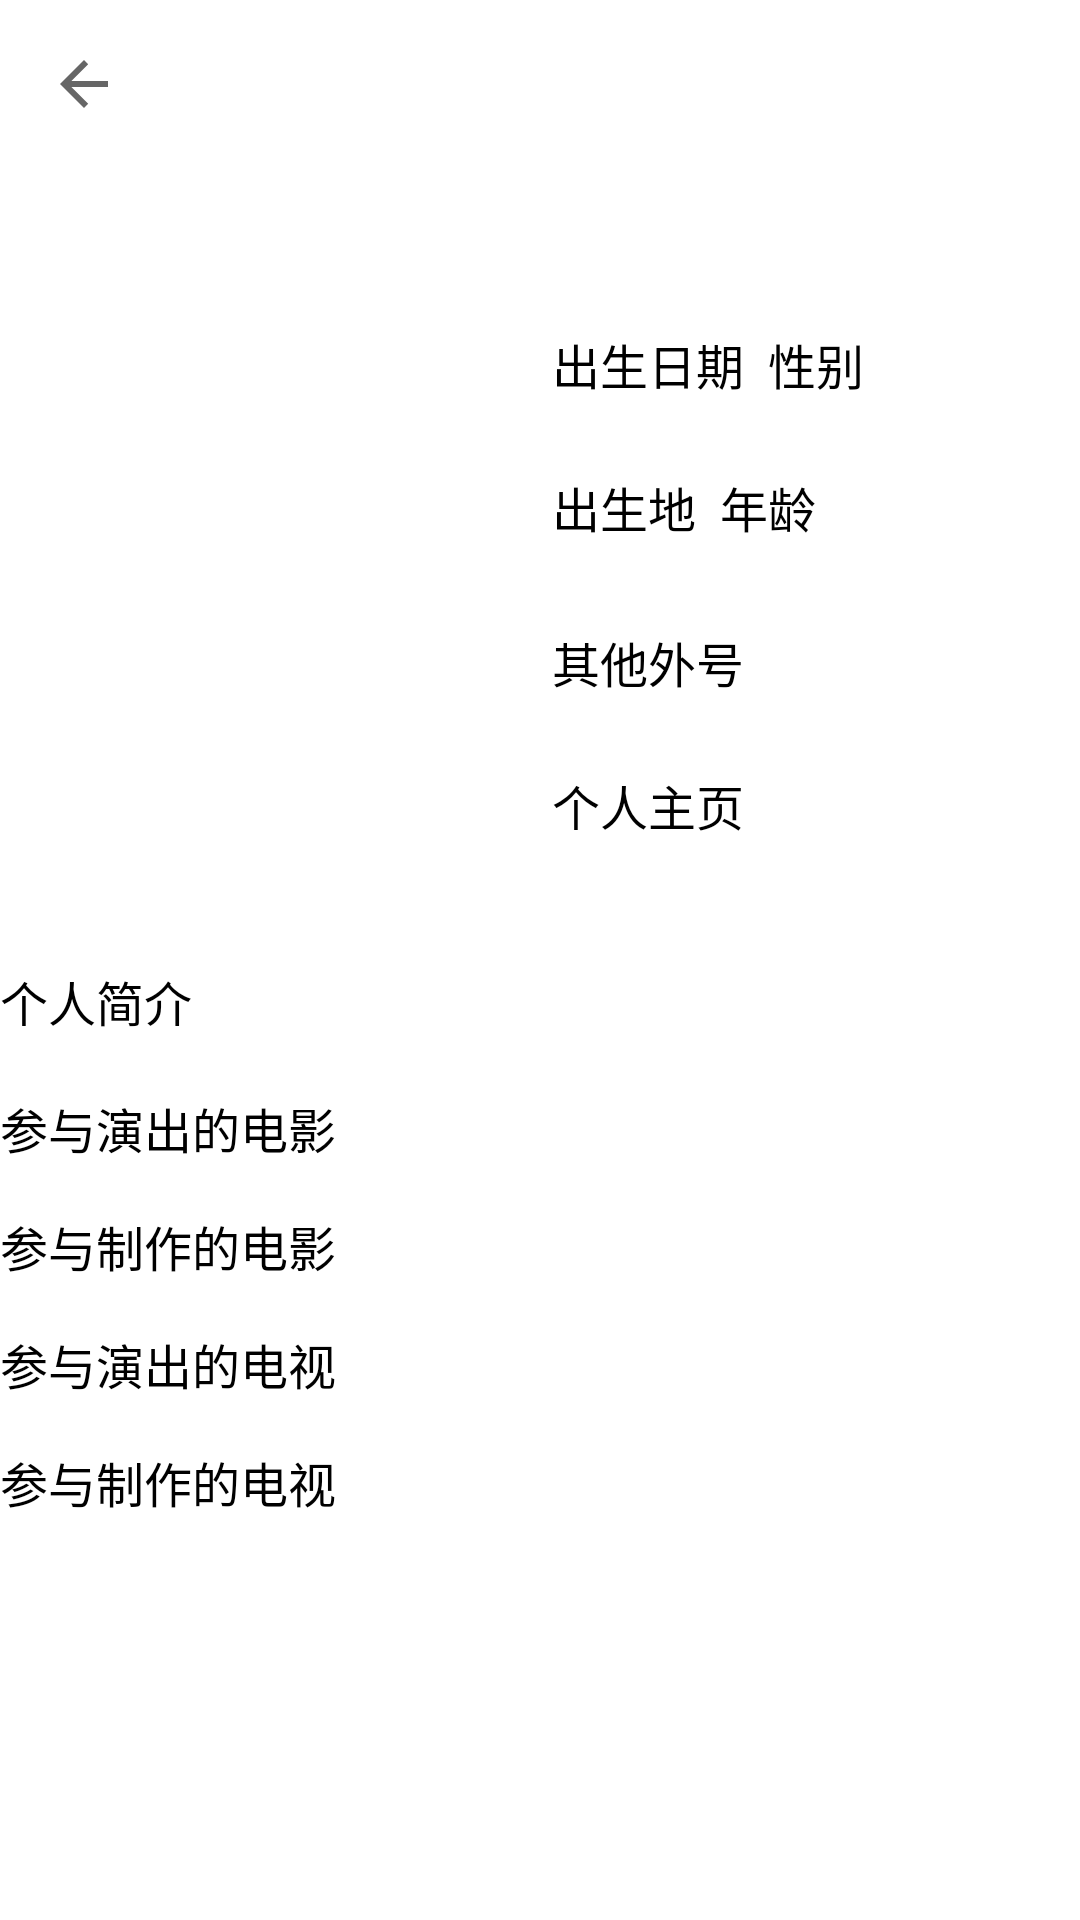

Write the Android layout XML for this screen, with the resource values it uses.
<!-- AndroidManifest.xml: activity theme Theme.Movie.NoActionBar -->
<!-- res/layout/activity_people_detail.xml -->
<?xml version="1.0" encoding="utf-8"?>
<androidx.core.widget.NestedScrollView xmlns:android="http://schemas.android.com/apk/res/android"
    xmlns:app="http://schemas.android.com/apk/res-auto"
    xmlns:tools="http://schemas.android.com/tools"
    android:layout_width="match_parent"
    android:layout_height="match_parent">

    <androidx.constraintlayout.widget.ConstraintLayout
        android:layout_width="match_parent"
        android:layout_height="wrap_content">

        <androidx.appcompat.widget.Toolbar
            android:id="@+id/toolbar"
            android:layout_width="match_parent"
            android:layout_height="?attr/actionBarSize"
            app:layout_constraintTop_toTopOf="parent"
            app:navigationIcon="@drawable/abc_ic_ab_back_material" />

        <ImageView
            android:id="@+id/people_poster"
            android:layout_width="160dp"
            android:layout_height="250dp"
            android:layout_margin="16dp"
            android:scaleType="centerCrop"
            app:layout_constraintLeft_toLeftOf="parent"
            app:layout_constraintTop_toBottomOf="@+id/toolbar" />

        <TextView
            android:id="@+id/people_name"
            android:layout_width="wrap_content"
            android:layout_height="wrap_content"
            android:layout_margin="8dp"
            android:textColor="@color/black"
            android:textSize="16sp"
            app:layout_constraintLeft_toRightOf="@+id/people_poster"
            app:layout_constraintTop_toTopOf="@+id/people_poster"
            tools:text="Brat Pit" />


        <TextView
            android:id="@+id/people_birthday_title"
            android:layout_width="wrap_content"
            android:layout_height="wrap_content"
            android:layout_margin="8dp"
            android:text="出生日期"
            android:textColor="@color/black"
            android:textSize="16sp"
            app:layout_constraintLeft_toRightOf="@+id/people_poster"
            app:layout_constraintTop_toBottomOf="@+id/people_name" />


        <TextView
            android:id="@+id/people_birthday_value"
            android:layout_width="wrap_content"
            android:layout_height="wrap_content"
            android:textSize="12sp"
            app:layout_constraintLeft_toLeftOf="@+id/people_birthday_title"
            app:layout_constraintTop_toBottomOf="@+id/people_birthday_title" />


        <TextView
            android:id="@+id/people_sex_title"
            android:layout_width="wrap_content"
            android:layout_height="wrap_content"
            android:layout_margin="8dp"
            android:text="性别"
            android:textColor="@color/black"
            android:textSize="16sp"
            app:layout_constraintLeft_toRightOf="@+id/people_birthday_title"
            app:layout_constraintTop_toBottomOf="@+id/people_name" />


        <TextView
            android:id="@+id/people_sex_value"
            android:layout_width="wrap_content"
            android:layout_height="wrap_content"
            android:textSize="12sp"
            app:layout_constraintLeft_toLeftOf="@+id/people_sex_title"
            app:layout_constraintTop_toBottomOf="@+id/people_sex_title" />


        <TextView
            android:id="@+id/people_birthplace_title"
            android:layout_width="wrap_content"
            android:layout_height="wrap_content"
            android:layout_margin="8dp"
            android:text="出生地"
            android:textColor="@color/black"
            android:textSize="16sp"
            app:layout_constraintLeft_toRightOf="@+id/people_poster"
            app:layout_constraintTop_toBottomOf="@+id/people_birthday_value" />


        <TextView
            android:id="@+id/people_birthplace_value"
            android:layout_width="wrap_content"
            android:layout_height="wrap_content"
            android:padding="2dp"
            android:textColor="@color/black"
            android:textSize="12sp"
            app:layout_constraintLeft_toLeftOf="@+id/people_birthplace_title"
            app:layout_constraintTop_toBottomOf="@+id/people_birthplace_title"
            tools:text="US" />


        <TextView
            android:id="@+id/people_age_title"
            android:layout_width="wrap_content"
            android:layout_height="wrap_content"
            android:layout_margin="8dp"
            android:text="年龄"
            android:textColor="@color/black"
            android:textSize="16sp"
            app:layout_constraintLeft_toRightOf="@+id/people_birthplace_title"
            app:layout_constraintTop_toBottomOf="@+id/people_birthday_value" />


        <TextView
            android:id="@+id/people_age_value"
            android:layout_width="wrap_content"
            android:layout_height="wrap_content"
            android:textSize="12sp"
            app:layout_constraintLeft_toLeftOf="@+id/people_age_title"
            app:layout_constraintTop_toBottomOf="@+id/people_age_title" />


        <TextView
            android:id="@+id/people_nickname_title"
            android:layout_width="wrap_content"
            android:layout_height="wrap_content"
            android:layout_margin="8dp"
            android:text="其他外号"
            android:textColor="@color/black"
            android:textSize="16sp"
            app:layout_constraintLeft_toRightOf="@+id/people_poster"
            app:layout_constraintTop_toBottomOf="@+id/people_birthplace_value" />


        <TextView
            android:id="@+id/people_nickname_value"
            android:layout_width="wrap_content"
            android:layout_height="wrap_content"
            android:textSize="12sp"
            app:layout_constraintLeft_toLeftOf="@+id/people_nickname_title"
            app:layout_constraintTop_toBottomOf="@+id/people_nickname_title" />

        <TextView
            android:id="@+id/people_homepage_title"
            android:layout_width="wrap_content"
            android:layout_height="wrap_content"
            android:layout_margin="8dp"
            android:text="个人主页"
            android:textColor="@color/black"
            android:textSize="16sp"
            app:layout_constraintLeft_toRightOf="@+id/people_poster"
            app:layout_constraintTop_toBottomOf="@+id/people_nickname_value" />


        <TextView
            android:id="@+id/people_homepage"
            android:layout_width="wrap_content"
            android:layout_height="wrap_content"
            android:textSize="12sp"
            app:layout_constraintLeft_toLeftOf="@+id/people_homepage_title"
            app:layout_constraintTop_toBottomOf="@+id/people_homepage_title" />


        <TextView
            android:id="@+id/people_overview_title"
            android:layout_width="wrap_content"
            android:layout_height="wrap_content"
            android:layout_margin="@dimen/text_margin"
            android:text="个人简介"
            android:textColor="@color/black"
            android:textSize="16sp"
            app:layout_constraintStart_toStartOf="parent"
            app:layout_constraintTop_toBottomOf="@+id/people_poster" />

        <TextView
            android:id="@+id/people_overview"
            android:layout_width="0dp"
            android:layout_height="wrap_content"
            android:layout_margin="@dimen/text_margin"
            app:layout_constraintEnd_toEndOf="parent"
            app:layout_constraintStart_toStartOf="parent"
            app:layout_constraintTop_toBottomOf="@+id/people_overview_title" />


        <TextView
            android:id="@+id/people_cast_in_movie_title"
            android:layout_width="wrap_content"
            android:layout_height="wrap_content"
            android:layout_margin="@dimen/text_margin"
            android:text="参与演出的电影"
            android:textColor="@color/black"
            android:textSize="16sp"
            app:layout_constraintStart_toStartOf="parent"
            app:layout_constraintTop_toBottomOf="@+id/people_overview" />

        <androidx.recyclerview.widget.RecyclerView
            android:id="@+id/people_cast_in_movie_list"
            android:layout_width="match_parent"
            android:layout_height="wrap_content"
            android:layout_marginTop="16dp"
            app:layout_constraintTop_toBottomOf="@+id/people_cast_in_movie_title" />


        <TextView
            android:id="@+id/people_crew_in_movie_title"
            android:layout_width="wrap_content"
            android:layout_height="wrap_content"
            android:layout_margin="@dimen/text_margin"
            android:text="参与制作的电影"
            android:textColor="@color/black"
            android:textSize="16sp"
            app:layout_constraintStart_toStartOf="parent"
            app:layout_constraintTop_toBottomOf="@+id/people_cast_in_movie_list" />

        <androidx.recyclerview.widget.RecyclerView
            android:id="@+id/people_crew_in_movie_list"
            android:layout_width="match_parent"
            android:layout_height="wrap_content"
            android:layout_marginTop="16dp"
            app:layout_constraintTop_toBottomOf="@+id/people_crew_in_movie_title" />


        <TextView
            android:id="@+id/people_cast_in_tv_title"
            android:layout_width="wrap_content"
            android:layout_height="wrap_content"
            android:layout_margin="@dimen/text_margin"
            android:text="参与演出的电视"
            android:textColor="@color/black"
            android:textSize="16sp"
            app:layout_constraintStart_toStartOf="parent"
            app:layout_constraintTop_toBottomOf="@+id/people_crew_in_movie_list" />

        <androidx.recyclerview.widget.RecyclerView
            android:id="@+id/people_cast_in_tv_list"
            android:layout_width="match_parent"
            android:layout_height="wrap_content"
            android:layout_marginTop="16dp"
            app:layout_constraintTop_toBottomOf="@+id/people_cast_in_tv_title" />


        <TextView
            android:id="@+id/people_crew_in_tv_title"
            android:layout_width="wrap_content"
            android:layout_height="wrap_content"
            android:layout_margin="@dimen/text_margin"
            android:text="参与制作的电视"
            android:textColor="@color/black"
            android:textSize="16sp"
            app:layout_constraintStart_toStartOf="parent"
            app:layout_constraintTop_toBottomOf="@+id/people_cast_in_tv_list" />

        <androidx.recyclerview.widget.RecyclerView
            android:id="@+id/people_crew_in_tv_list"
            android:layout_width="match_parent"
            android:layout_height="wrap_content"
            android:layout_marginTop="16dp"
            app:layout_constraintTop_toBottomOf="@+id/people_crew_in_tv_title" />


    </androidx.constraintlayout.widget.ConstraintLayout>


</androidx.core.widget.NestedScrollView>
<!-- resources referenced by this layout -->
<resources>
  <style name="Theme.Movie.NoActionBar">
          <item name="windowActionBar">false</item>
          <item name="windowNoTitle">true</item>
          <item name="android:statusBarColor">@android:color/transparent</item>
      </style>
  <!-- not gathered from this repository: default colours our renderer supplied (Android Studio template values) -->
  <color name="black">#FF000000</color>
</resources>
